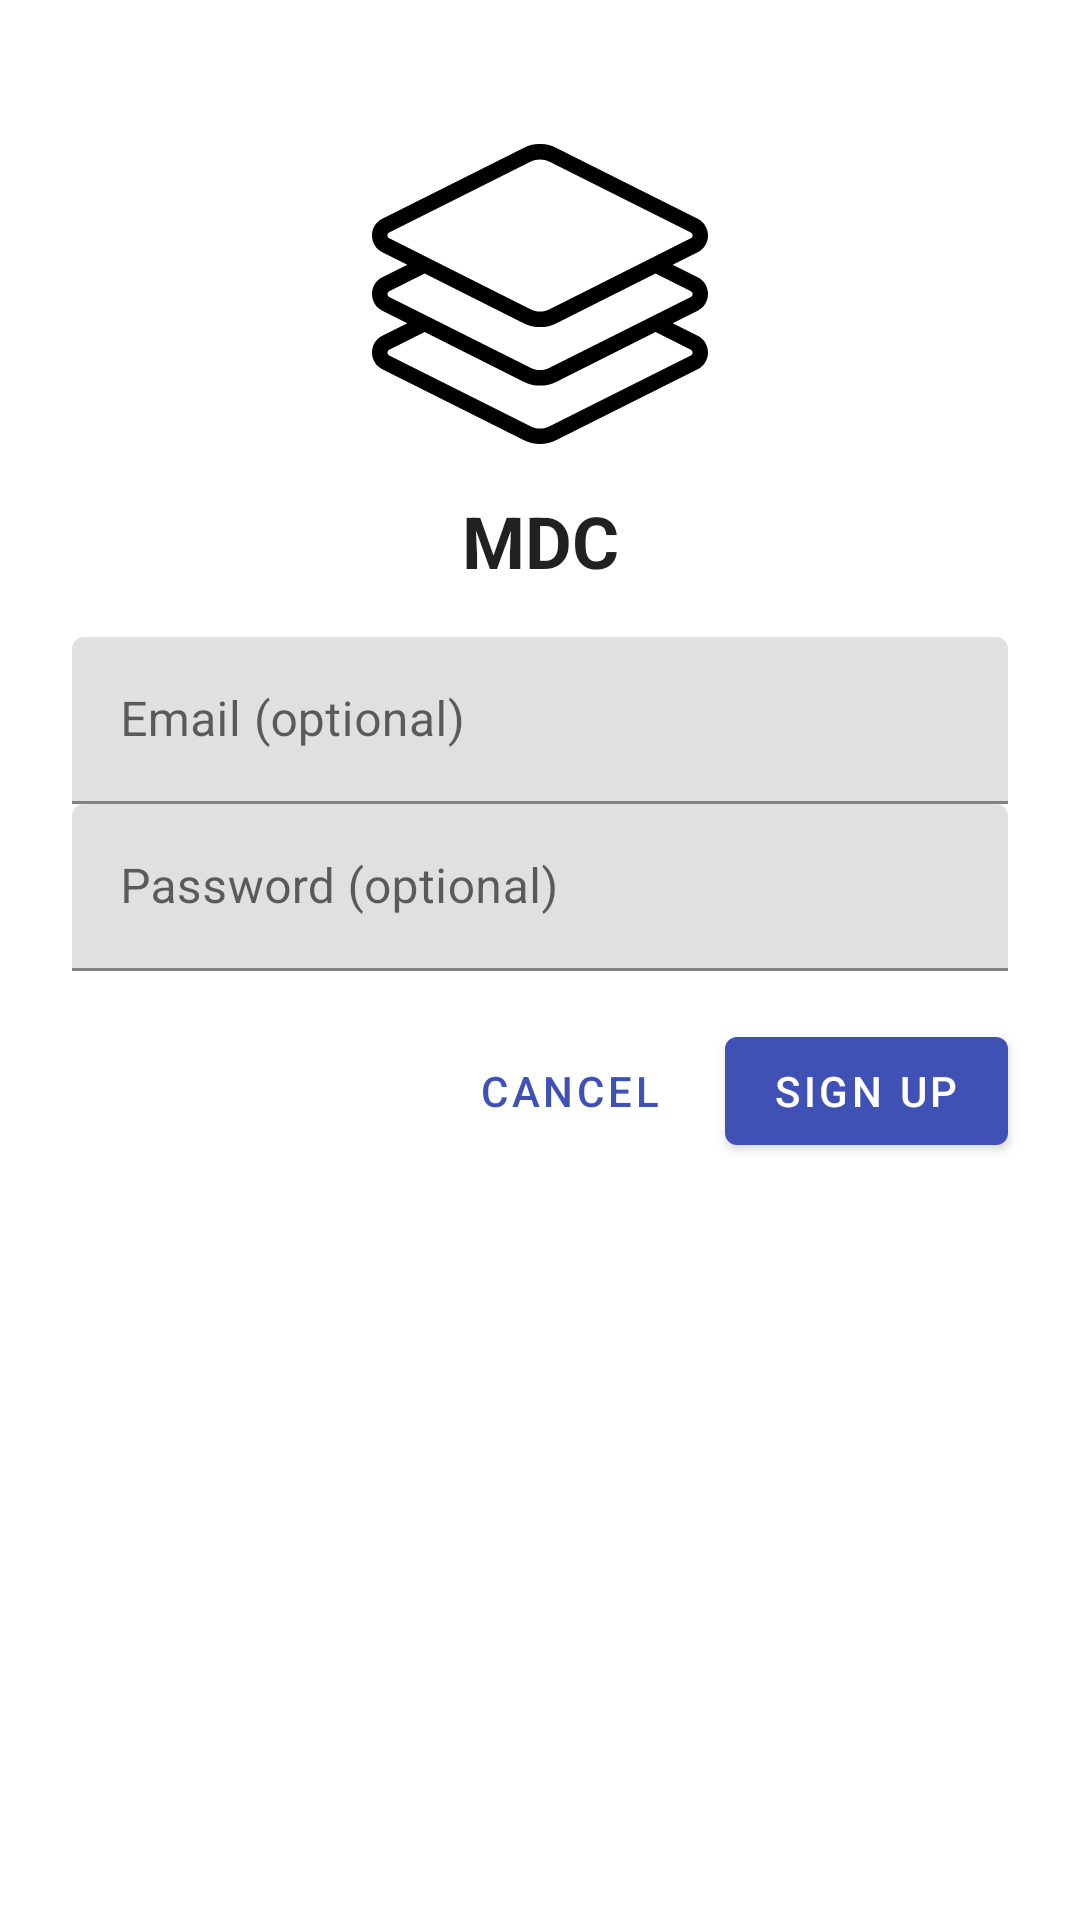

This screen was rendered from an Android layout file. Write that file and the resources it references.
<!-- AndroidManifest.xml: activity theme AppTheme.NoActionBar -->
<!-- res/layout/activity_login.xml -->
<?xml version="1.0" encoding="utf-8"?>
<ScrollView xmlns:android="http://schemas.android.com/apk/res/android"
    xmlns:app="http://schemas.android.com/apk/res-auto"
    xmlns:tools="http://schemas.android.com/tools"
    android:layout_width="match_parent"
    android:layout_height="match_parent"
    android:gravity="center_horizontal"
    android:background="@color/md_white_1000"
    android:orientation="vertical"
    android:paddingLeft="@dimen/activity_horizontal_margin"
    android:paddingTop="@dimen/activity_vertical_margin"
    android:paddingRight="@dimen/activity_horizontal_margin"
    android:paddingBottom="@dimen/activity_vertical_margin"
    tools:context=".theme.LoginActivity">


    <androidx.constraintlayout.widget.ConstraintLayout
        android:id="@+id/email_login_form"
        android:layout_width="match_parent"
        android:layout_height="wrap_content">

        <ImageView
            android:id="@+id/imageView"
            android:layout_width="0dp"
            android:layout_height="100dp"
            android:layout_marginStart="8dp"
            android:layout_marginTop="32dp"
            android:layout_marginEnd="8dp"
            android:contentDescription="@string/app_logo"
            app:layout_constraintEnd_toEndOf="parent"
            app:layout_constraintStart_toStartOf="parent"
            app:layout_constraintTop_toTopOf="parent"
            app:srcCompat="@drawable/ic_layer_3" />

        <TextView
            android:id="@+id/tittle"
            android:layout_width="match_parent"
            android:layout_height="wrap_content"
            android:layout_marginTop="16dp"
            android:gravity="center"
            android:text="@string/material_components"
            android:textAllCaps="true"
            android:textAppearance="@style/TextAppearance.MaterialComponents.Headline5"
            android:textStyle="bold"
            app:layout_constraintLeft_toLeftOf="parent"
            app:layout_constraintRight_toRightOf="parent"
            app:layout_constraintTop_toBottomOf="@id/imageView" />


        <com.google.android.material.textfield.TextInputLayout
            android:id="@+id/textInputLayout"
            style="@style/Widget.MaterialComponents.TextInputLayout.FilledBox"
            android:layout_width="match_parent"
            android:layout_height="wrap_content"
            android:layout_marginStart="8dp"
            android:layout_marginTop="16dp"
            android:layout_marginEnd="8dp"
            app:layout_constraintBottom_toTopOf="@+id/textInputLayout2"
            app:layout_constraintEnd_toEndOf="parent"
            app:layout_constraintStart_toStartOf="parent"
            app:layout_constraintTop_toBottomOf="@+id/tittle"
            app:layout_constraintVertical_chainStyle="spread">

            <com.google.android.material.textfield.TextInputEditText
                android:id="@+id/email"
                android:layout_width="match_parent"
                android:layout_height="wrap_content"
                android:hint="@string/prompt_email" />

        </com.google.android.material.textfield.TextInputLayout>


        <com.google.android.material.textfield.TextInputLayout
            android:id="@+id/textInputLayout2"
            android:layout_width="0dp"
            android:layout_height="wrap_content"
            android:layout_marginStart="8dp"
            android:layout_marginEnd="8dp"
            android:layout_marginBottom="15dp"
            app:layout_constraintBottom_toTopOf="@+id/sign"
            app:layout_constraintEnd_toEndOf="parent"
            app:layout_constraintStart_toStartOf="parent"
            style="@style/Widget.MaterialComponents.TextInputLayout.FilledBox"
            app:layout_constraintTop_toBottomOf="@+id/textInputLayout">

            <com.google.android.material.textfield.TextInputEditText
                android:id="@+id/password"
                android:layout_width="match_parent"
                android:layout_height="wrap_content"
                android:hint="@string/prompt_password"
                android:imeActionId="6"
                android:imeActionLabel="@string/action_sign_in_short"
                android:imeOptions="actionUnspecified"
                android:inputType="textPassword"
                android:maxLines="1"
                android:singleLine="true" />

        </com.google.android.material.textfield.TextInputLayout>

        <com.google.android.material.button.MaterialButton
            android:id="@+id/sign"
            style="@style/Widget.MaterialComponents.Button"
            android:layout_width="0dp"
            android:layout_height="wrap_content"
            android:layout_marginTop="16dp"
            android:layout_marginEnd="8dp"
            android:text="@string/sign_up"
            app:layout_constraintEnd_toEndOf="parent"
            app:layout_constraintTop_toBottomOf="@+id/textInputLayout2" />

        <com.google.android.material.button.MaterialButton
            android:id="@+id/button"
            style="@style/Widget.MaterialComponents.Button.TextButton"
            android:layout_width="wrap_content"
            android:layout_height="wrap_content"
            android:layout_marginTop="16dp"
            android:layout_marginEnd="8dp"
            android:text="@string/cancel"
            app:layout_constraintEnd_toStartOf="@+id/sign"
            app:layout_constraintTop_toBottomOf="@+id/textInputLayout2" />

    </androidx.constraintlayout.widget.ConstraintLayout>
</ScrollView>
<!-- resources referenced by this layout -->
<resources>
  <color name="md_white_1000">#ffffff</color>
  <dimen name="activity_horizontal_margin">16dp</dimen>
  <dimen name="activity_vertical_margin">16dp</dimen>
  <!-- drawable ic_layer_3 (drawable) -->
  <vector xmlns:android="http://schemas.android.com/apk/res/android"
      android:width="512dp"
      android:height="456dp"
      android:viewportWidth="512"
      android:viewportHeight="456">
      <path
          android:fillColor="#000"
          android:name="Shape 1"
          android:pathData="m512 228c0 -10.8 -6 -20.6 -15.7 -25.4l-38.1 -19.1l38.1 -19.1c0 -0 0 -0 0 -0c9.7 -4.8 15.7 -14.6 15.7 -25.4c0 -10.8 -6 -20.6 -15.7 -25.4l-215.2 -107.7c-15.7 -7.9 -34.5 -7.9 -50.2 0l-215.2 107.7c-9.7 4.8 -15.7 14.6 -15.7 25.4c0 10.8 6 20.6 15.7 25.4l38.1 19.1l-38.1 19.1c-9.7 4.8 -15.7 14.6 -15.7 25.4c0 10.8 6 20.6 15.7 25.4l38.1 19.1l-38.1 19.1c-9.7 4.8 -15.7 14.6 -15.7 25.4c-0 10.8 6 20.6 15.7 25.4l215.2 107.7c7.9 3.9 16.5 5.9 25.1 5.9c8.6 0 17.2 -2 25.1 -5.9l215.2 -107.7c9.7 -4.8 15.7 -14.6 15.7 -25.4c-0 -10.8 -6 -20.6 -15.7 -25.4l-38.1 -19.1l38.1 -19.1c9.7 -4.9 15.7 -14.6 15.7 -25.4zm-485.8 -84.6c-2.3 -1.2 -2.7 -3.2 -2.7 -4.4c0 -1.1 0.4 -3.2 2.7 -4.3l215.2 -107.7c4.6 -2.3 9.6 -3.4 14.6 -3.4c5 0 10 1.1 14.6 3.4l215.2 107.7c2.3 1.2 2.7 3.2 2.7 4.3c0 1.1 -0.3 3.2 -2.7 4.4l-215.2 107.7c-9.1 4.6 -20 4.6 -29.1 0l-215.2 -107.7zm459.6 169.3c2.3 1.2 2.7 3.2 2.7 4.3c0 1.1 -0.3 3.2 -2.7 4.4l-215.2 107.7c-9.1 4.6 -20 4.6 -29.1 0l-215.2 -107.7c-2.3 -1.2 -2.7 -3.2 -2.7 -4.4c0 -1.1 0.3 -3.2 2.7 -4.3l53.9 -27l150.8 75.5c7.9 3.9 16.5 5.9 25.1 5.9c8.6 0 17.2 -2 25.1 -5.9l150.8 -75.5l53.9 27zm-0 -80.3 -215.2 107.7c-9.1 4.6 -20 4.6 -29.1 0l-215.2 -107.7c-2.3 -1.2 -2.7 -3.2 -2.7 -4.3c0 -1.1 0.3 -3.2 2.7 -4.3l53.9 -27l150.8 75.5c7.9 3.9 16.5 5.9 25.1 5.9c8.6 0 17.2 -2 25.1 -5.9l150.8 -75.5l53.9 27c2.3 1.2 2.7 3.2 2.7 4.3c0 1.1 -0.3 3.2 -2.7 4.3z" />
  </vector>
  <string name="action_sign_in_short">Sign in</string>
  <string name="app_logo">app logo</string>
  <string name="cancel">Cancel</string>
  <string name="material_components">MDC</string>
  <string name="prompt_email">Email (optional)</string>
  <string name="prompt_password">Password (optional)</string>
  <string name="sign_up">Sign up</string>
  <style name="AppTheme.NoActionBar">
          <item name="windowActionBar">false</item>
          <item name="windowNoTitle">true</item>
      </style>
</resources>
